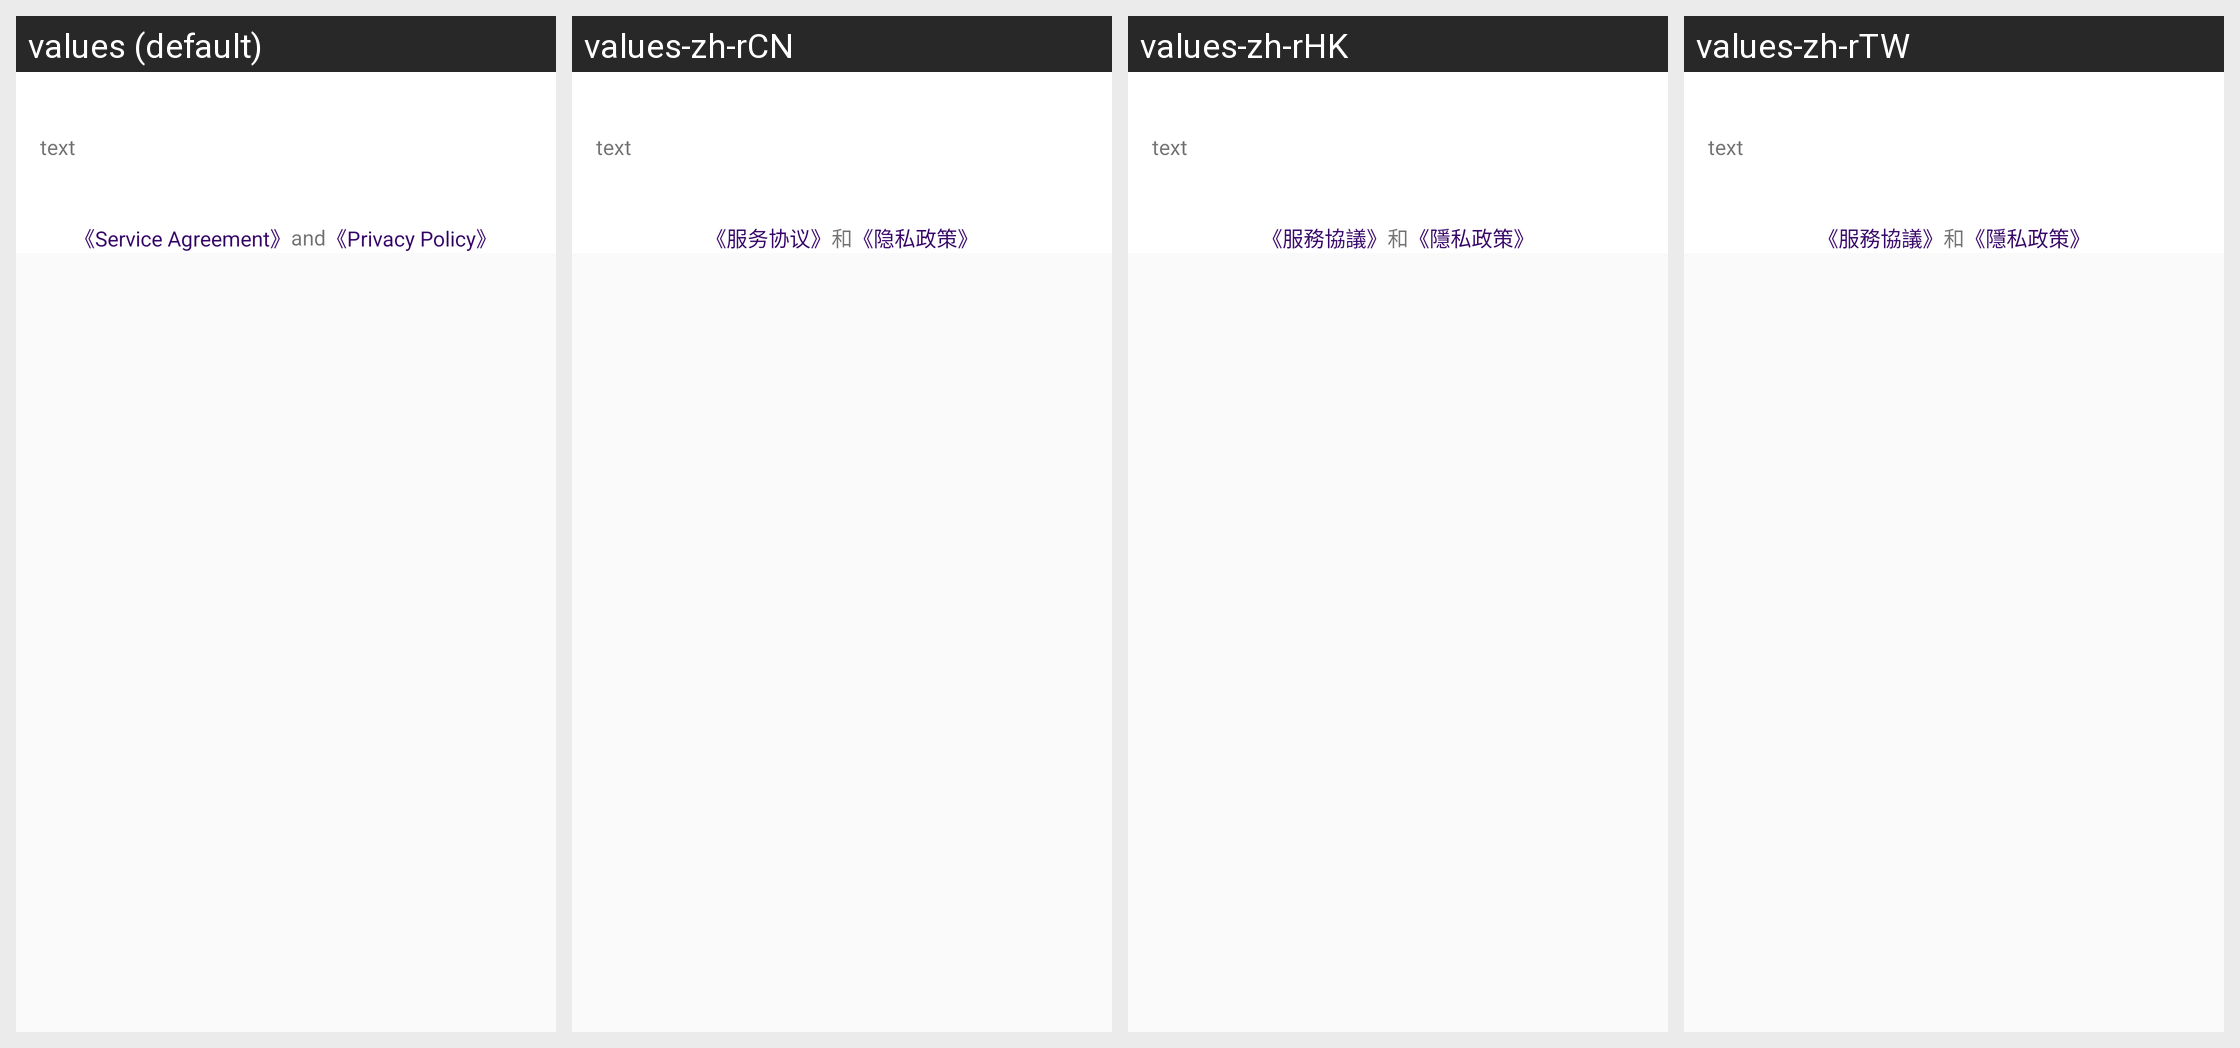

The Android screen above is rendered under several locales of the same app. Produce the string resources it draws, with the default and per-locale values.
Android screen res/layout/my_dialog_pact_layout.xml rendered under 4 locales, left to right: values (default), values-zh-rCN, values-zh-rHK, values-zh-rTW. Device: Nexus 5 (rendered at 1080×1920; each locale shown at half size, 540×960, under a caption strip naming it); theme AppTheme.
Other locales in the repository, not shown: values-de, values-es, values-fr, values-it, values-ja, values-ko, values-pt, values-ru, values-tr, values-vi.
Strings drawn on this screen, with the default value and each locale's value (text and hints the layout hard-codes, and strings that could not be matched under every locale, appear in the picture but are not listed):

about_user_agreement
  values: 《Service Agreement》
  values-zh-rCN: 《服务协议》
  values-zh-rHK: 《服務協議》
  values-zh-rTW: 《服務協議》

about_and
  values: and
  values-zh-rCN: 和
  values-zh-rHK: 和
  values-zh-rTW: 和

about_user_privacy
  values: 《Privacy Policy》
  values-zh-rCN: 《隐私政策》
  values-zh-rHK: 《隱私政策》
  values-zh-rTW: 《隱私政策》
